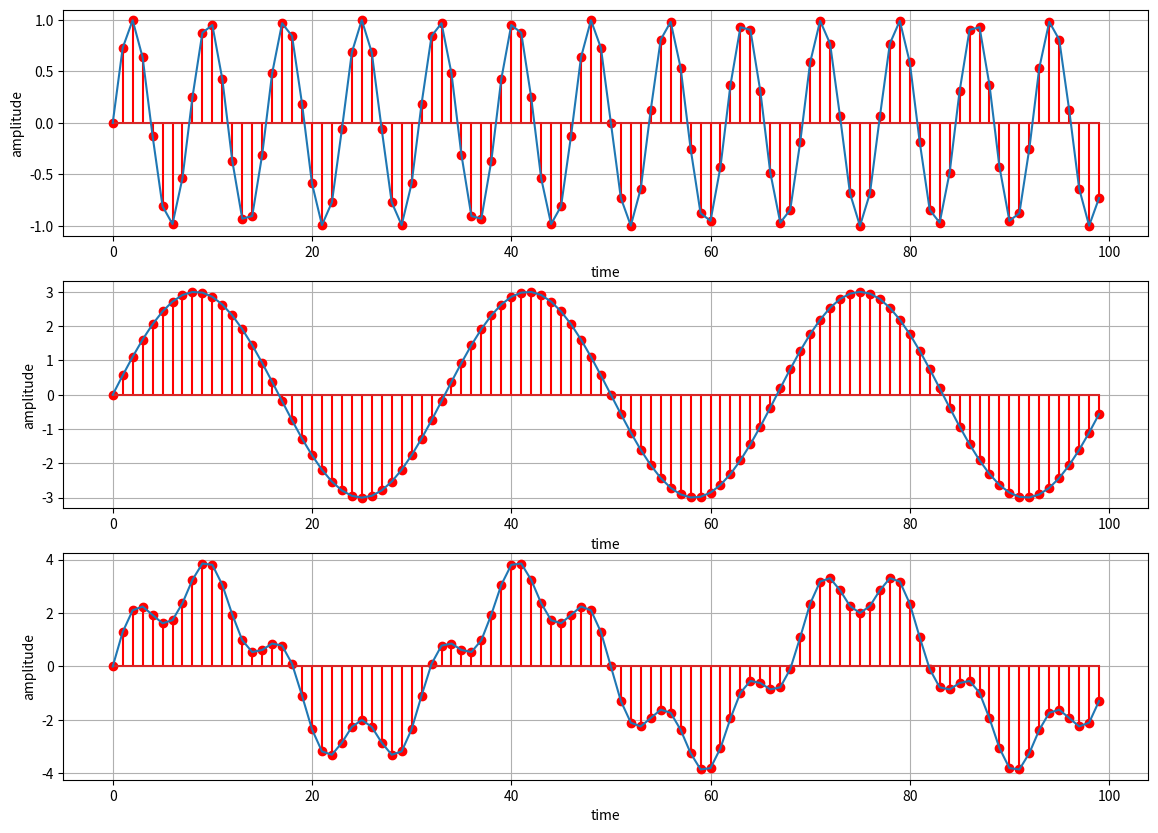

Recreate this plot in Python.
import matplotlib.pyplot as plt
import numpy as np

plt.figure(figsize=(14,10))

def show_frequency(x, y, i):
  plt.subplot(3, 1, i)
  plt.stem(x, y, 'r')
  plt.plot(x, y)
  plt.xlabel("time")
  plt.ylabel("amplitude")
  plt.grid()

frequency = 13
samples = 100
x = np.arange(samples)
y1 = np.sin(2*np.pi*frequency*(x/samples))

frequency2 = 3
y2 = frequency2 * np.sin(2*np.pi*frequency2*(x/samples))

# compose a new curve
ys = y1 + y2

show_frequency(x, y1, 1)
show_frequency(x, y2, 2)
show_frequency(x, ys, 3)

plt.show()
